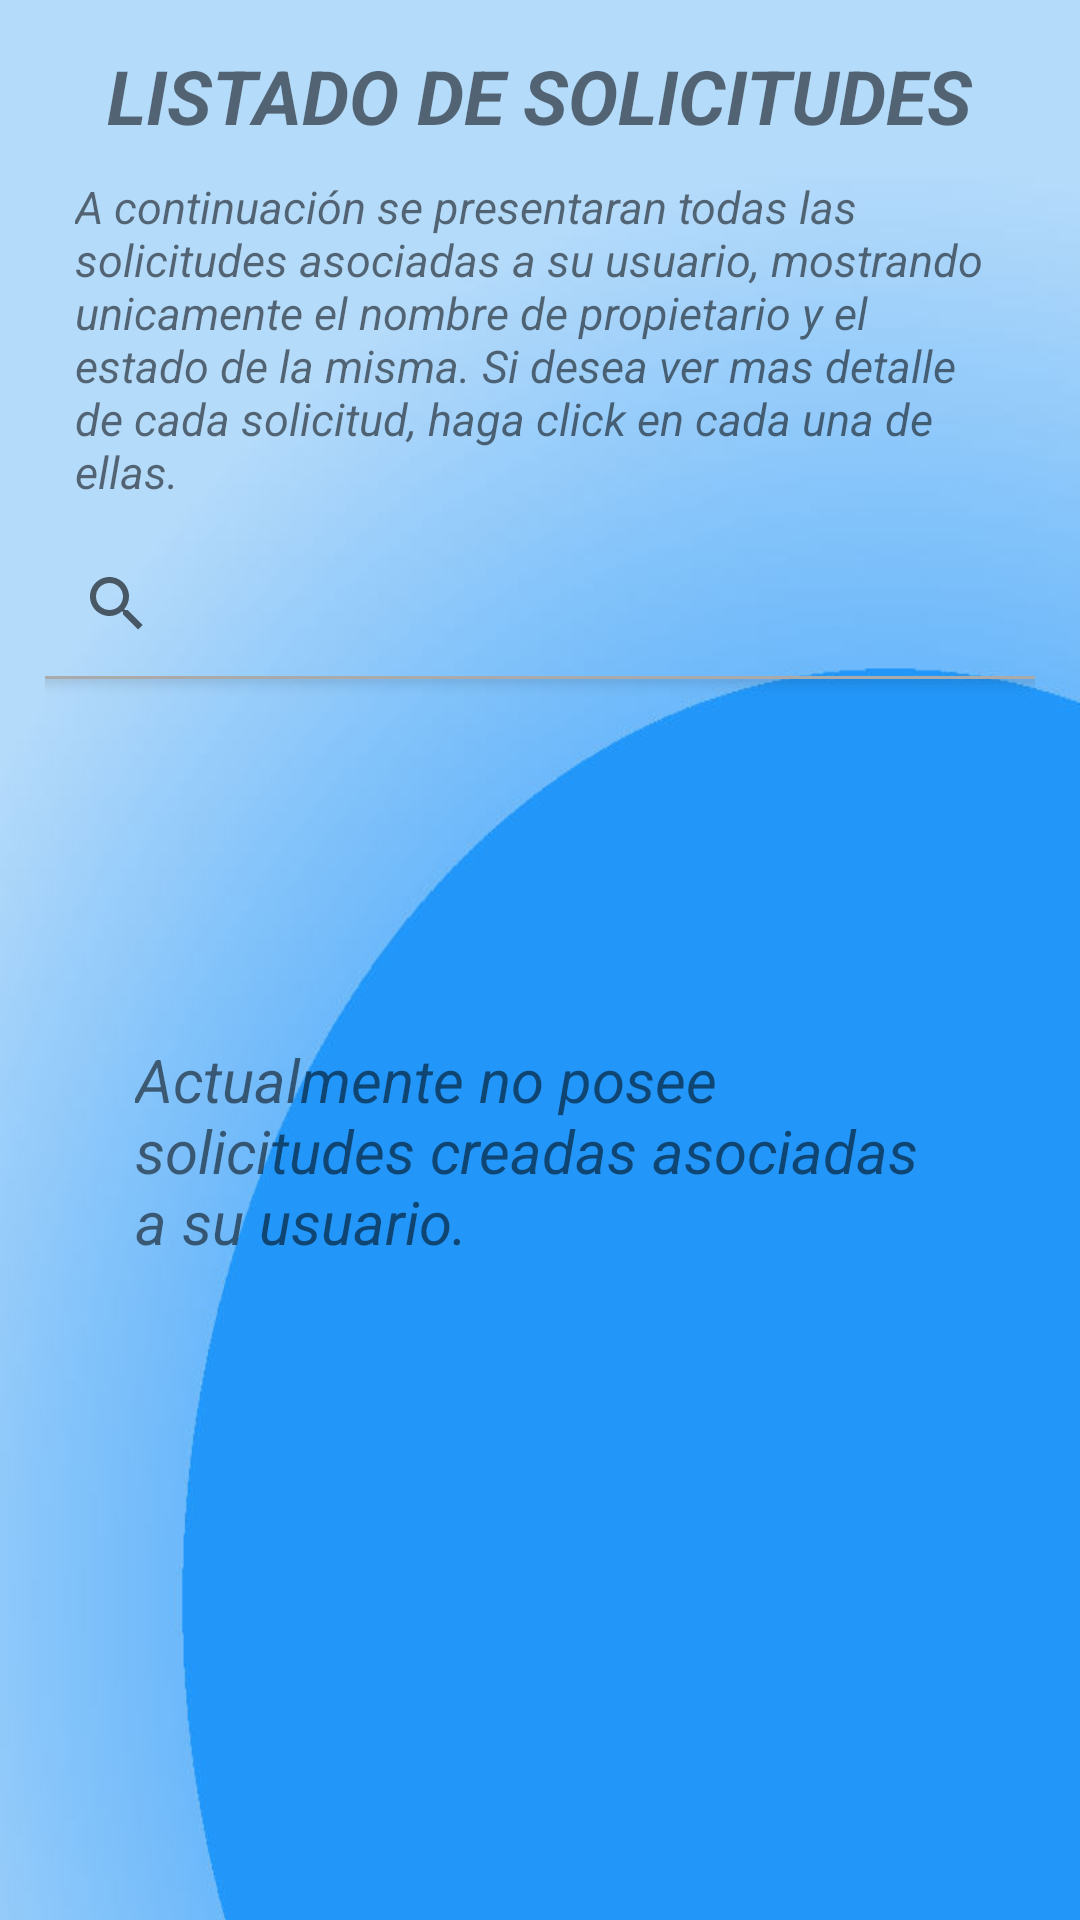

Android layout source for this screen:
<!-- AndroidManifest.xml: application theme AppTheme -->
<!-- res/layout/activity_mis_solicitudes.xml -->
<?xml version="1.0" encoding="utf-8"?>
<LinearLayout xmlns:android="http://schemas.android.com/apk/res/android"
    android:layout_width="match_parent"
    android:layout_height="wrap_content"
    android:background="@drawable/regular_background"
    android:orientation="vertical">

    <LinearLayout
        android:layout_width="match_parent"
        android:layout_height="wrap_content"
        android:layout_marginLeft="15dp"
        android:layout_marginRight="15dp"
        android:layout_marginTop="15dp"
        android:orientation="vertical">

        <TextView
            android:layout_width="wrap_content"
            android:layout_height="wrap_content"
            android:layout_gravity="center"
            android:text="LISTADO DE SOLICITUDES"
            android:textSize="25sp"
            android:textStyle="italic|bold" />

        <TextView
            android:layout_width="match_parent"
            android:layout_height="wrap_content"
            android:padding="10dp"
            android:text="A continuación se presentaran todas las solicitudes asociadas a su usuario, mostrando unicamente el nombre de propietario y el estado de la misma. Si desea ver mas detalle de cada solicitud, haga click en cada una de ellas."
            android:textSize="15sp"
            android:textStyle="italic" />

        <LinearLayout
            android:layout_width="match_parent"
            android:layout_height="wrap_content"
            android:orientation="horizontal">

            <android.support.v7.widget.SearchView
                android:id="@+id/list_filter"
                android:layout_width="match_parent"
                android:queryHint="Filtre su búsqueda aquí..."
                android:layout_height="wrap_content" />
        </LinearLayout>

        <LinearLayout
            android:layout_width="wrap_content"
            android:layout_height="wrap_content"
            android:orientation="vertical">

            <LinearLayout
                android:layout_width="match_parent"
                android:layout_height="1dp"
                android:background="@android:color/darker_gray"
                android:elevation="3dp"
                android:orientation="horizontal" />

            <ListView
                android:id="@android:id/list"
                android:layout_width="match_parent"
                android:layout_height="match_parent" />

            <TextView
                android:id="@+id/text_no_soli"
                android:layout_width="wrap_content"
                android:layout_height="wrap_content"
                android:layout_marginLeft="30dp"
                android:layout_marginRight="30dp"
                android:paddingTop="120dp"
                android:text="Actualmente no posee solicitudes creadas asociadas a su usuario."
                android:textSize="20sp"
                android:textStyle="italic" />
        </LinearLayout>

    </LinearLayout>
</LinearLayout>
<!-- resources referenced by this layout -->
<resources>
  <!-- drawable regular_background: jpg bitmap (drawable, 30945 bytes) -->
  <style name="AppTheme" parent="Theme.AppCompat.Light">
          
          <item name="colorPrimary">@color/colorPrimary</item>
          <item name="colorPrimaryDark">@color/colorPrimaryDark</item>
          <item name="colorAccent">@color/colorAccent</item>
  
          <item name="android:windowContentTransitions">true</item>
  
      </style>
  <color name="colorPrimary">#1198ea</color>
  <color name="colorPrimaryDark">#428bca</color>
  <color name="colorAccent">#33bbd8</color>
</resources>
